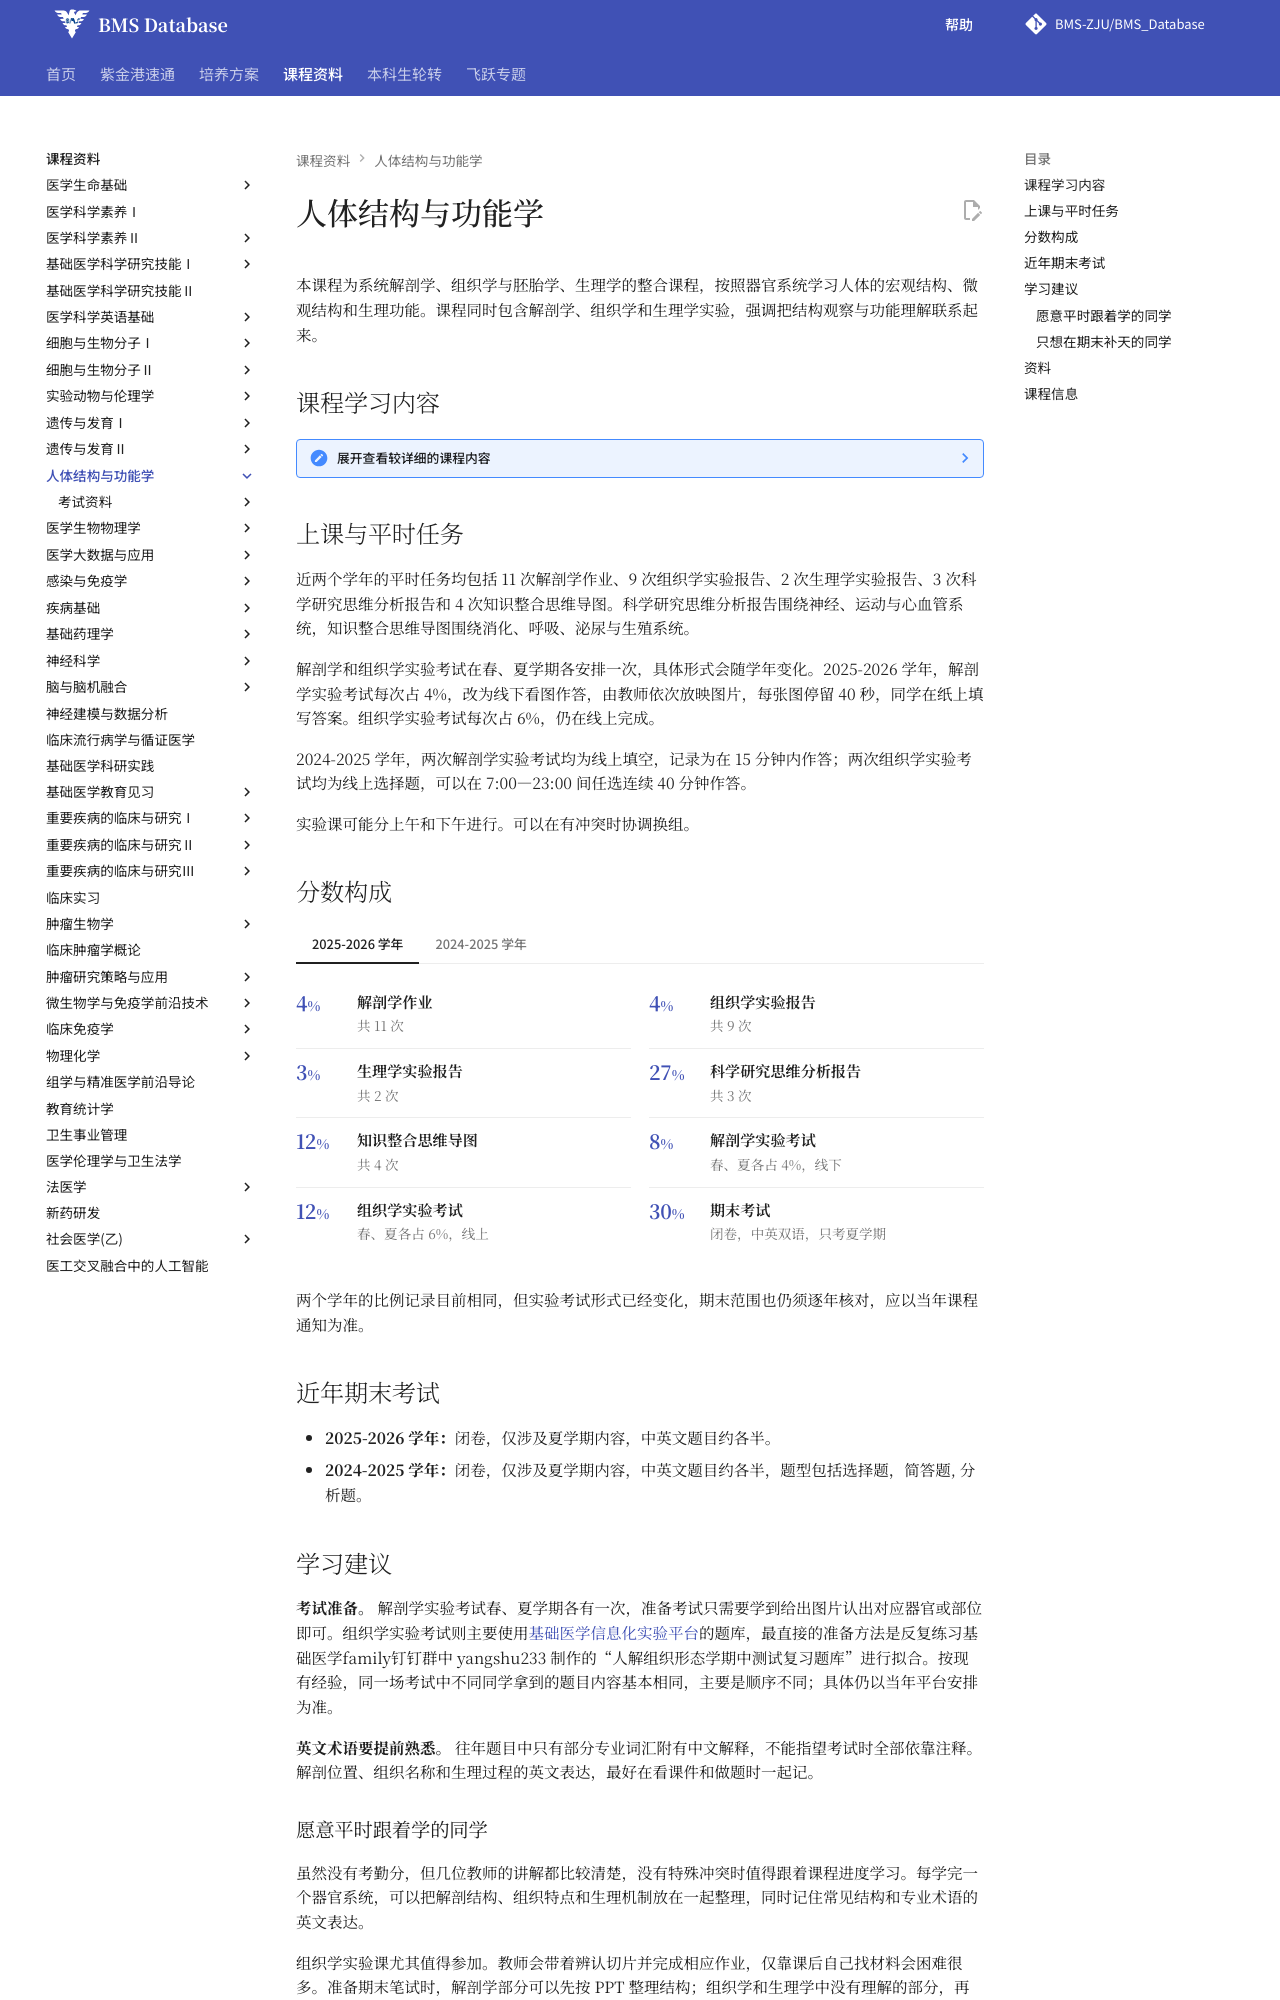

repository: BMS-ZJU/BMS_Database · page: courses/structure-and-function-of-the-human-body/index.html · generator: mkdocs

# 人体结构与功能学

<!--
source-attribution
2022-2023 学年部分课程经验：Chams。
原始出处：https://www.cc98.org/topic/5644560。
来源记录：RS-090、HTML-023、CONSENT-ATTRIBUTION-20260915。
-->

本课程为系统解剖学、组织学与胚胎学、生理学的整合课程，按照器官系统学习人体的宏观结构、微观结构和生理功能。课程同时包含解剖学、组织学和生理学实验，强调把结构观察与功能理解联系起来。

## 课程学习内容

??? note "展开查看较详细的课程内容"

    - **基础部分：** 课程导论、细胞与组织，并由此进入人体和神经系统概览。
    - **神经与运动：** 神经系统、运动系统，以及二者之间的联系。
    - **血液、循环与免疫：** 血液与心血管系统、免疫系统与淋巴循环。
    - **消化、呼吸与内分泌：** 分别从结构、组织和生理功能理解这些系统。
    - **泌尿与生殖：** 泌尿系统、生殖系统，以及受精和人胚早期发育。
    - **实验内容：** 配套的解剖学和组织学实验会安排在相应系统之后；生理学实验还包括运动神经传导速度及温度影响、不同状态下肺通气功能的测定等。

## 上课与平时任务

近两个学年的平时任务均包括 11 次解剖学作业、9 次组织学实验报告、2 次生理学实验报告、3 次科学研究思维分析报告和 4 次知识整合思维导图。科学研究思维分析报告围绕神经、运动与心血管系统，知识整合思维导图围绕消化、呼吸、泌尿与生殖系统。

解剖学和组织学实验考试在春、夏学期各安排一次，具体形式会随学年变化。2025-2026 学年，解剖学实验考试每次占 4%，改为线下看图作答，由教师依次放映图片，每张图停留 40 秒，同学在纸上填写答案。组织学实验考试每次占 6%，仍在线上完成。

2024-2025 学年，两次解剖学实验考试均为线上填空，记录为在 15 分钟内作答；两次组织学实验考试均为线上选择题，可以在 7:00—23:00 间任选连续 40 分钟作答。

实验课可能分上午和下午进行。可以在有冲突时协调换组。
